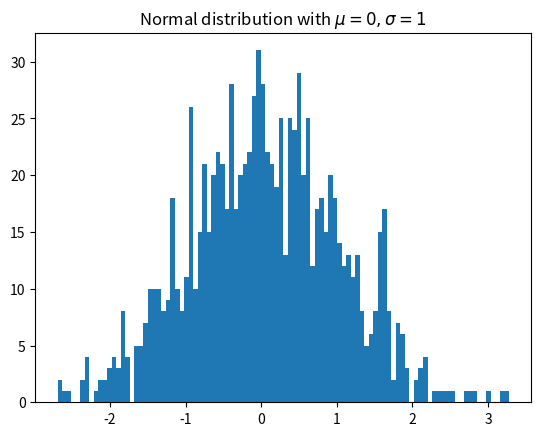

The matplotlib source for this figure:
import matplotlib.pyplot as plt
import numpy as np

x = np.random.randn(1000)
plt.hist(x, 100)
plt.title(r'Normal distribution with $\mu=0, \sigma=1$')
plt.savefig('matplotlip_histogram_2.png')
plt.show()
